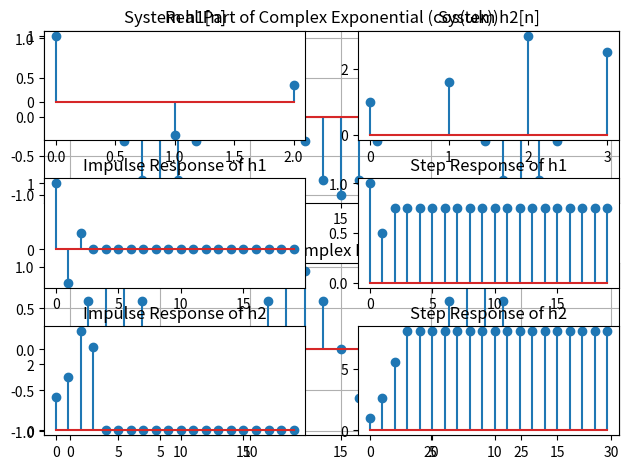

Python code for this plot:
import numpy as np
import matplotlib.pyplot as plt

#Complex Exponential
k = np.arange(0, 30) # discrete index
Fs = 50      # sampling freq
f = 5        # signal freq
w = 2 * np.pi * f / Fs
x = np.exp(1j * w * k)# complex exponential e^(jwk)

x_real = np.real(x)# Real part → cosine
x_imag = np.imag(x)# Imag part → sine

plt.subplot(2,1,1)
plt.stem(k, x_real)
plt.title("Real Part of Complex Exponential (cos(ωk))")
plt.grid(True)

plt.subplot(2,1,2)
plt.stem(k, x_imag)
plt.title("Imaginary Part of Complex Exponential (sin(ωk))")
plt.grid(True)

plt.tight_layout()
plt.show()

# ---------------- Impulse & Step Response ----------------
h1 = np.array([1, -0.5, 0.25])     # system 1
h2 = np.array([1, 1.6, 3, 2.5])    # system 2

N = 20
n = np.arange(N)  # 0 to 19 - 20 samples

# create impulse and step inputs
impulse = np.zeros(N) # impulse array with N zeroes 
impulse[0] = 1     #  make the value 1 of first element of array impulse means at 0      

step = np.ones(N)   # step array with N one    

def manual_convolution(x, h):
    Nx = len(x)
    Nh = len(h)
    Ny = Nx + Nh - 1
    y = [0] * Ny               # output array initialized with zeros

    for n in range(Ny):        # loop over output index
        total = 0
        for k in range(Nx):    # loop over input samples
            if 0 <= n-k < Nh:  # valid index check
                total += x[k] * h[n-k]
        y[n] = total
    return y

# convolution gives system response
imp_h1 = manual_convolution(impulse, h1)[:N]
step_h1 = manual_convolution(step, h1)[:N]

imp_h2 = manual_convolution(impulse, h2)[:N]
step_h2 = manual_convolution(step, h2)[:N]



plt.subplot(3,2,1)
plt.stem(h1)
plt.title("System h1[n]")

plt.subplot(3,2,2)
plt.stem(h2)
plt.title("System h2[n]")

plt.subplot(3,2,3)
plt.stem(n, imp_h1)
plt.title("Impulse Response of h1")

plt.subplot(3,2,4)
plt.stem(n, step_h1)
plt.title("Step Response of h1")

plt.subplot(3,2,5)
plt.stem(n, imp_h2)
plt.title("Impulse Response of h2")

plt.subplot(3,2,6)
plt.stem(n, step_h2)
plt.title("Step Response of h2")

plt.tight_layout()
plt.show()
